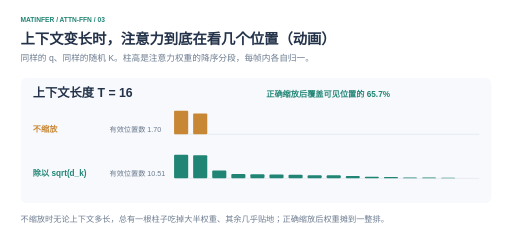
t = 0.00 s
t = 1.67 s: frame unchanged from t = 0.00 s, image omitted
t = 3.33 s: frame unchanged from t = 0.00 s, image omitted
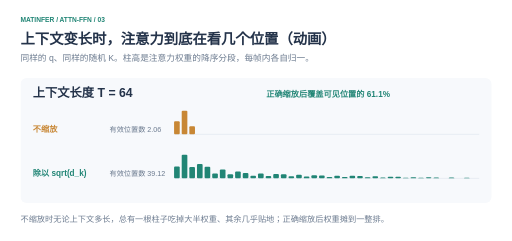
t = 5.00 s
t = 6.67 s: frame unchanged from t = 5.00 s, image omitted
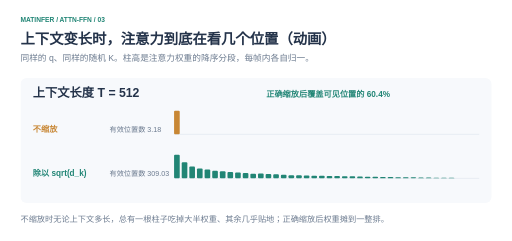
t = 8.33 s

The animated SVG that drew these frames (rendered in a browser with its animation timeline set to each time). Animation: 1 CSS @keyframes rule; frames cover the first 8.33 s, repeats indefinitely.

<svg xmlns="http://www.w3.org/2000/svg" viewBox="0 0 1000 470" role="img" aria-labelledby="title desc"><title id="title">上下文变长时，注意力到底在看几个位置（动画）</title><desc id="desc">同样的 q、同样的随机 K。柱高是注意力权重的降序分段，每帧内各自归一。</desc><defs><marker id="arrow" markerWidth="7" markerHeight="7" refX="6" refY="3.5" orient="auto"><path d="M0 0 L7 3.5 L0 7" fill="#b3becc"/></marker></defs><style>@keyframes sw{0%,23.9%{opacity:1}24%,100%{opacity:0}}.f{animation:sw 16s linear infinite;opacity:0}.f1{animation-delay:0s}.f2{animation-delay:4s}.f3{animation-delay:8s}.f4{animation-delay:12s}@media (prefers-reduced-motion:reduce){.f{animation:none;opacity:0}.f4{opacity:1}}</style><g font-family="PingFang SC,Microsoft YaHei,Arial,sans-serif"><rect x="0" y="0" width="1000" height="470" rx="0" fill="#ffffff" stroke="none"/><text x="40" y="42" font-size="13" fill="#218575" font-weight="600" text-anchor="start">MATINFER / ATTN-FFN / 03</text><text x="40" y="85" font-size="28" fill="#24334a" font-weight="600" text-anchor="start">上下文变长时，注意力到底在看几个位置（动画）</text><text x="40" y="119" font-size="17" fill="#6d7c90" font-weight="400" text-anchor="start">同样的 q、同样的随机 K。柱高是注意力权重的降序分段，每帧内各自归一。</text><g class="f f1"><rect x="40" y="152" width="920" height="244" rx="12" fill="#f7f9fc" stroke="none"/><text x="64" y="190" font-size="24" fill="#24334a" font-weight="600" text-anchor="start">上下文长度 T = 16</text><text x="520" y="190" font-size="16" fill="#218575" font-weight="600" text-anchor="start">正确缩放后覆盖可见位置的 65.7%</text><path d="M340 262 L936 262" fill="none" stroke="#d8e0e9" stroke-width="1"/><text x="64" y="258" font-size="16" fill="#c88735" font-weight="600" text-anchor="start">不缩放</text><text x="214" y="258" font-size="14" fill="#6d7c90" font-weight="400" text-anchor="start">有效位置数 1.70</text><rect x="340.0" y="216.0" width="27.565" height="46.0" rx="2" fill="#c88735" stroke="none"/><rect x="377.25" y="221.39715689338502" width="27.565" height="40.60284310661499" rx="2" fill="#c88735" stroke="none"/><path d="M340 348 L936 348" fill="none" stroke="#d8e0e9" stroke-width="1"/><text x="64" y="344" font-size="16" fill="#218575" font-weight="600" text-anchor="start">除以 sqrt(d_k)</text><text x="214" y="344" font-size="14" fill="#6d7c90" font-weight="400" text-anchor="start">有效位置数 10.51</text><rect x="340.0" y="302.0" width="27.565" height="46.0" rx="2" fill="#218575" stroke="none"/><rect x="377.25" y="302.7120504227185" width="27.565" height="45.287949577281495" rx="2" fill="#218575" stroke="none"/><rect x="414.5" y="332.8438952817563" width="27.565" height="15.156104718243709" rx="2" fill="#218575" stroke="none"/><rect x="451.75" y="339.37518761136835" width="27.565" height="8.624812388631668" rx="2" fill="#218575" stroke="none"/><rect x="489.0" y="340.05739883573455" width="27.565" height="7.942601164265463" rx="2" fill="#218575" stroke="none"/><rect x="526.25" y="340.3562914455001" width="27.565" height="7.64370855449987" rx="2" fill="#218575" stroke="none"/><rect x="563.5" y="341.04912342287156" width="27.565" height="6.950876577128455" rx="2" fill="#218575" stroke="none"/><rect x="600.75" y="341.7318325190902" width="27.565" height="6.2681674809098435" rx="2" fill="#218575" stroke="none"/><rect x="638.0" y="341.9724254928129" width="27.565" height="6.027574507187099" rx="2" fill="#218575" stroke="none"/><rect x="675.25" y="343.60340603543585" width="27.565" height="4.396593964564136" rx="2" fill="#218575" stroke="none"/><rect x="712.5" y="344.88799831085566" width="27.565" height="3.1120016891443427" rx="2" fill="#218575" stroke="none"/><rect x="749.75" y="345.29506753835165" width="27.565" height="2.7049324616483523" rx="2" fill="#218575" stroke="none"/><rect x="787.0" y="346.3601286003938" width="27.565" height="1.6398713996061685" rx="2" fill="#218575" stroke="none"/><rect x="824.25" y="346.43379507490596" width="27.565" height="1.566204925094061" rx="2" fill="#218575" stroke="none"/><rect x="861.5" y="346.75095615027266" width="27.565" height="1.2490438497273506" rx="2" fill="#218575" stroke="none"/></g><g class="f f2"><rect x="40" y="152" width="920" height="244" rx="12" fill="#f7f9fc" stroke="none"/><text x="64" y="190" font-size="24" fill="#24334a" font-weight="600" text-anchor="start">上下文长度 T = 64</text><text x="520" y="190" font-size="16" fill="#218575" font-weight="600" text-anchor="start">正确缩放后覆盖可见位置的 61.1%</text><path d="M340 262 L936 262" fill="none" stroke="#d8e0e9" stroke-width="1"/><text x="64" y="258" font-size="16" fill="#c88735" font-weight="600" text-anchor="start">不缩放</text><text x="214" y="258" font-size="14" fill="#6d7c90" font-weight="400" text-anchor="start">有效位置数 2.06</text><rect x="340.0" y="236.3773892149649" width="11.026" height="25.622610785035118" rx="2" fill="#c88735" stroke="none"/><rect x="354.9" y="216.0" width="11.026" height="46.0" rx="2" fill="#c88735" stroke="none"/><rect x="369.8" y="246.13966545041217" width="11.026" height="15.860334549587844" rx="2" fill="#c88735" stroke="none"/><path d="M340 348 L936 348" fill="none" stroke="#d8e0e9" stroke-width="1"/><text x="64" y="344" font-size="16" fill="#218575" font-weight="600" text-anchor="start">除以 sqrt(d_k)</text><text x="214" y="344" font-size="14" fill="#6d7c90" font-weight="400" text-anchor="start">有效位置数 39.12</text><rect x="340.0" y="324.68709526285716" width="11.026" height="23.312904737142816" rx="2" fill="#218575" stroke="none"/><rect x="354.9" y="302.0" width="11.026" height="46.0" rx="2" fill="#218575" stroke="none"/><rect x="369.8" y="326.04378324379127" width="11.026" height="21.95621675620875" rx="2" fill="#218575" stroke="none"/><rect x="384.7" y="319.95375853452254" width="11.026" height="28.046241465477475" rx="2" fill="#218575" stroke="none"/><rect x="399.6" y="325.47586499133564" width="11.026" height="22.52413500866434" rx="2" fill="#218575" stroke="none"/><rect x="414.5" y="338.7113809374229" width="11.026" height="9.288619062577093" rx="2" fill="#218575" stroke="none"/><rect x="429.4" y="330.53748483512567" width="11.026" height="17.462515164874333" rx="2" fill="#218575" stroke="none"/><rect x="444.3" y="339.7724127884802" width="11.026" height="8.227587211519774" rx="2" fill="#218575" stroke="none"/><rect x="459.2" y="334.5962872607391" width="11.026" height="13.4037127392609" rx="2" fill="#218575" stroke="none"/><rect x="474.1" y="337.5297072392432" width="11.026" height="10.47029276075682" rx="2" fill="#218575" stroke="none"/><rect x="489.0" y="342.98775081905" width="11.026" height="5.012249180950001" rx="2" fill="#218575" stroke="none"/><rect x="503.9" y="338.58856315055266" width="11.026" height="9.411436849447359" rx="2" fill="#218575" stroke="none"/><rect x="518.8" y="343.62892544365434" width="11.026" height="4.371074556345637" rx="2" fill="#218575" stroke="none"/><rect x="533.7" y="339.48937777746573" width="11.026" height="8.510622222534263" rx="2" fill="#218575" stroke="none"/><rect x="548.6" y="339.99380186872986" width="11.026" height="8.00619813127015" rx="2" fill="#218575" stroke="none"/><rect x="563.5" y="344.1261511006622" width="11.026" height="3.873848899337807" rx="2" fill="#218575" stroke="none"/><rect x="578.4" y="340.7275366160487" width="11.026" height="7.272463383951293" rx="2" fill="#218575" stroke="none"/><rect x="593.3" y="344.6121954277872" width="11.026" height="3.3878045722128363" rx="2" fill="#218575" stroke="none"/><rect x="608.2" y="341.7684899643263" width="11.026" height="6.231510035673719" rx="2" fill="#218575" stroke="none"/><rect x="623.1" y="342.5972145010334" width="11.026" height="5.402785498966562" rx="2" fill="#218575" stroke="none"/><rect x="638.0" y="345.4192558167942" width="11.026" height="2.580744183205819" rx="2" fill="#218575" stroke="none"/><rect x="652.9000000000001" y="342.9380285244472" width="11.026" height="5.061971475552814" rx="2" fill="#218575" stroke="none"/><rect x="667.8" y="345.5215548015528" width="11.026" height="2.4784451984472122" rx="2" fill="#218575" stroke="none"/><rect x="682.7" y="343.1460066825483" width="11.026" height="4.853993317451672" rx="2" fill="#218575" stroke="none"/><rect x="697.6" y="343.3620701850361" width="11.026" height="4.637929814963896" rx="2" fill="#218575" stroke="none"/><rect x="712.5" y="345.7717961681787" width="11.026" height="2.228203831821321" rx="2" fill="#218575" stroke="none"/><rect x="727.4000000000001" y="344.09220340021454" width="11.026" height="3.9077965997854545" rx="2" fill="#218575" stroke="none"/><rect x="742.3" y="346.2892647552205" width="11.026" height="1.7107352447795197" rx="2" fill="#218575" stroke="none"/><rect x="757.2" y="344.7555926213783" width="11.026" height="3.2444073786217107" rx="2" fill="#218575" stroke="none"/><rect x="772.1" y="344.9507205894973" width="11.026" height="3.0492794105027263" rx="2" fill="#218575" stroke="none"/><rect x="787.0" y="346.62913406959103" width="11.026" height="1.3708659304089839" rx="2" fill="#218575" stroke="none"/><rect x="801.9000000000001" y="345.7860994892634" width="11.026" height="2.2139005107365826" rx="2" fill="#218575" stroke="none"/><rect x="816.8" y="346.95047643202855" width="11.026" height="1.0495235679714316" rx="2" fill="#218575" stroke="none"/><rect x="831.7" y="346.07823680727154" width="11.026" height="1.9217631927284686" rx="2" fill="#218575" stroke="none"/><rect x="846.6" y="346.2482572922126" width="11.026" height="1.7517427077874026" rx="2" fill="#218575" stroke="none"/><rect x="876.4" y="346.4682567796383" width="11.026" height="1.5317432203617085" rx="2" fill="#218575" stroke="none"/><rect x="906.2" y="346.7474667257486" width="11.026" height="1.252533274251378" rx="2" fill="#218575" stroke="none"/></g><g class="f f3"><rect x="40" y="152" width="920" height="244" rx="12" fill="#f7f9fc" stroke="none"/><text x="64" y="190" font-size="24" fill="#24334a" font-weight="600" text-anchor="start">上下文长度 T = 512</text><text x="520" y="190" font-size="16" fill="#218575" font-weight="600" text-anchor="start">正确缩放后覆盖可见位置的 60.4%</text><path d="M340 262 L936 262" fill="none" stroke="#d8e0e9" stroke-width="1"/><text x="64" y="258" font-size="16" fill="#c88735" font-weight="600" text-anchor="start">不缩放</text><text x="214" y="258" font-size="14" fill="#6d7c90" font-weight="400" text-anchor="start">有效位置数 3.18</text><rect x="340.0" y="216.0" width="11.026" height="46.0" rx="2" fill="#c88735" stroke="none"/><path d="M340 348 L936 348" fill="none" stroke="#d8e0e9" stroke-width="1"/><text x="64" y="344" font-size="16" fill="#218575" font-weight="600" text-anchor="start">除以 sqrt(d_k)</text><text x="214" y="344" font-size="14" fill="#6d7c90" font-weight="400" text-anchor="start">有效位置数 309.03</text><rect x="340.0" y="302.0" width="11.026" height="46.0" rx="2" fill="#218575" stroke="none"/><rect x="354.9" y="316.7496245276583" width="11.026" height="31.250375472341734" rx="2" fill="#218575" stroke="none"/><rect x="369.8" y="324.84155644028294" width="11.026" height="23.15844355971705" rx="2" fill="#218575" stroke="none"/><rect x="384.7" y="328.7730825831416" width="11.026" height="19.226917416858385" rx="2" fill="#218575" stroke="none"/><rect x="399.6" y="330.89049577052583" width="11.026" height="17.10950422947416" rx="2" fill="#218575" stroke="none"/><rect x="414.5" y="333.3686427991477" width="11.026" height="14.631357200852282" rx="2" fill="#218575" stroke="none"/><rect x="429.4" y="334.1505313045514" width="11.026" height="13.84946869544862" rx="2" fill="#218575" stroke="none"/><rect x="444.3" y="335.5739513380629" width="11.026" height="12.426048661937116" rx="2" fill="#218575" stroke="none"/><rect x="459.2" y="336.49742610781993" width="11.026" height="11.502573892180054" rx="2" fill="#218575" stroke="none"/><rect x="474.1" y="337.47696391430964" width="11.026" height="10.52303608569039" rx="2" fill="#218575" stroke="none"/><rect x="489.0" y="338.90549349031" width="11.026" height="9.09450650968999" rx="2" fill="#218575" stroke="none"/><rect x="503.9" y="338.7087154013106" width="11.026" height="9.291284598689419" rx="2" fill="#218575" stroke="none"/><rect x="518.8" y="339.4270837454657" width="11.026" height="8.572916254534302" rx="2" fill="#218575" stroke="none"/><rect x="533.7" y="340.222533351467" width="11.026" height="7.777466648532991" rx="2" fill="#218575" stroke="none"/><rect x="548.6" y="340.8430256208222" width="11.026" height="7.156974379177835" rx="2" fill="#218575" stroke="none"/><rect x="563.5" y="341.9000528896137" width="11.026" height="6.099947110386309" rx="2" fill="#218575" stroke="none"/><rect x="578.4" y="341.8020791710945" width="11.026" height="6.1979208289055405" rx="2" fill="#218575" stroke="none"/><rect x="593.3" y="342.34445554274237" width="11.026" height="5.6555444572576326" rx="2" fill="#218575" stroke="none"/><rect x="608.2" y="342.70183197205273" width="11.026" height="5.298168027947296" rx="2" fill="#218575" stroke="none"/><rect x="623.1" y="342.956322209635" width="11.026" height="5.0436777903650105" rx="2" fill="#218575" stroke="none"/><rect x="638.0" y="343.57351187838725" width="11.026" height="4.426488121612728" rx="2" fill="#218575" stroke="none"/><rect x="652.9000000000001" y="343.5110788497085" width="11.026" height="4.488921150291526" rx="2" fill="#218575" stroke="none"/><rect x="667.8" y="343.75797507586725" width="11.026" height="4.242024924132775" rx="2" fill="#218575" stroke="none"/><rect x="682.7" y="343.9843911529664" width="11.026" height="4.015608847033604" rx="2" fill="#218575" stroke="none"/><rect x="697.6" y="344.2595115816276" width="11.026" height="3.740488418372401" rx="2" fill="#218575" stroke="none"/><rect x="712.5" y="344.96376702234795" width="11.026" height="3.036232977652025" rx="2" fill="#218575" stroke="none"/><rect x="727.4000000000001" y="345.0014622142501" width="11.026" height="2.998537785749848" rx="2" fill="#218575" stroke="none"/><rect x="742.3" y="345.24477984269066" width="11.026" height="2.7552201573093353" rx="2" fill="#218575" stroke="none"/><rect x="757.2" y="345.42481458802894" width="11.026" height="2.5751854119710558" rx="2" fill="#218575" stroke="none"/><rect x="772.1" y="345.61100512239136" width="11.026" height="2.388994877608616" rx="2" fill="#218575" stroke="none"/><rect x="787.0" y="346.047876187275" width="11.026" height="1.9521238127250284" rx="2" fill="#218575" stroke="none"/><rect x="801.9000000000001" y="346.06689551239185" width="11.026" height="1.9331044876081533" rx="2" fill="#218575" stroke="none"/><rect x="816.8" y="346.2424168397522" width="11.026" height="1.7575831602477936" rx="2" fill="#218575" stroke="none"/><rect x="831.7" y="346.39263987543956" width="11.026" height="1.6073601245604698" rx="2" fill="#218575" stroke="none"/><rect x="846.6" y="346.62178808699645" width="11.026" height="1.3782119130035773" rx="2" fill="#218575" stroke="none"/><rect x="861.5" y="346.867890913665" width="11.026" height="1.1321090863349967" rx="2" fill="#218575" stroke="none"/><rect x="876.4" y="346.89726391604336" width="11.026" height="1.1027360839566316" rx="2" fill="#218575" stroke="none"/></g><g class="f f4"><rect x="40" y="152" width="920" height="244" rx="12" fill="#f7f9fc" stroke="none"/><text x="64" y="190" font-size="24" fill="#24334a" font-weight="600" text-anchor="start">上下文长度 T = 4096</text><text x="520" y="190" font-size="16" fill="#218575" font-weight="600" text-anchor="start">正确缩放后覆盖可见位置的 61.8%</text><path d="M340 262 L936 262" fill="none" stroke="#d8e0e9" stroke-width="1"/><text x="64" y="258" font-size="16" fill="#c88735" font-weight="600" text-anchor="start">不缩放</text><text x="214" y="258" font-size="14" fill="#6d7c90" font-weight="400" text-anchor="start">有效位置数 3.88</text><rect x="340.0" y="216.0" width="11.026" height="46.0" rx="2" fill="#c88735" stroke="none"/><path d="M340 348 L936 348" fill="none" stroke="#d8e0e9" stroke-width="1"/><text x="64" y="344" font-size="16" fill="#218575" font-weight="600" text-anchor="start">除以 sqrt(d_k)</text><text x="214" y="344" font-size="14" fill="#6d7c90" font-weight="400" text-anchor="start">有效位置数 2531.70</text><rect x="340.0" y="302.0" width="11.026" height="46.0" rx="2" fill="#218575" stroke="none"/><rect x="354.9" y="325.04881928603646" width="11.026" height="22.951180713963534" rx="2" fill="#218575" stroke="none"/><rect x="369.8" y="329.9907272150868" width="11.026" height="18.009272784913207" rx="2" fill="#218575" stroke="none"/><rect x="384.7" y="333.056550074598" width="11.026" height="14.943449925401973" rx="2" fill="#218575" stroke="none"/><rect x="399.6" y="335.00612960162505" width="11.026" height="12.993870398374975" rx="2" fill="#218575" stroke="none"/><rect x="414.5" y="336.8670420723252" width="11.026" height="11.13295792767477" rx="2" fill="#218575" stroke="none"/><rect x="429.4" y="338.08588827277663" width="11.026" height="9.914111727223395" rx="2" fill="#218575" stroke="none"/><rect x="444.3" y="338.93193030501186" width="11.026" height="9.068069694988123" rx="2" fill="#218575" stroke="none"/><rect x="459.2" y="339.77847193892654" width="11.026" height="8.22152806107344" rx="2" fill="#218575" stroke="none"/><rect x="474.1" y="340.3986010793659" width="11.026" height="7.601398920634084" rx="2" fill="#218575" stroke="none"/><rect x="489.0" y="341.05631562995245" width="11.026" height="6.943684370047572" rx="2" fill="#218575" stroke="none"/><rect x="503.9" y="341.5999568131281" width="11.026" height="6.400043186871912" rx="2" fill="#218575" stroke="none"/><rect x="518.8" y="342.03240939346" width="11.026" height="5.967590606540015" rx="2" fill="#218575" stroke="none"/><rect x="533.7" y="342.47809381590247" width="11.026" height="5.521906184097558" rx="2" fill="#218575" stroke="none"/><rect x="548.6" y="342.80870973353643" width="11.026" height="5.191290266463556" rx="2" fill="#218575" stroke="none"/><rect x="563.5" y="343.1950070481613" width="11.026" height="4.804992951838702" rx="2" fill="#218575" stroke="none"/><rect x="578.4" y="343.5039802061" width="11.026" height="4.49601979389999" rx="2" fill="#218575" stroke="none"/><rect x="593.3" y="343.7573249110177" width="11.026" height="4.242675088982286" rx="2" fill="#218575" stroke="none"/><rect x="608.2" y="344.05040360730254" width="11.026" height="3.949596392697445" rx="2" fill="#218575" stroke="none"/><rect x="623.1" y="344.2508994111781" width="11.026" height="3.749100588821849" rx="2" fill="#218575" stroke="none"/><rect x="638.0" y="344.5170691211895" width="11.026" height="3.4829308788105315" rx="2" fill="#218575" stroke="none"/><rect x="652.9000000000001" y="344.7384319105689" width="11.026" height="3.2615680894310666" rx="2" fill="#218575" stroke="none"/><rect x="667.8" y="344.9461480233089" width="11.026" height="3.0538519766910706" rx="2" fill="#218575" stroke="none"/><rect x="682.7" y="345.1907223306124" width="11.026" height="2.8092776693875696" rx="2" fill="#218575" stroke="none"/><rect x="697.6" y="345.34644250004254" width="11.026" height="2.6535574999574574" rx="2" fill="#218575" stroke="none"/><rect x="712.5" y="345.5363564850219" width="11.026" height="2.463643514978118" rx="2" fill="#218575" stroke="none"/><rect x="727.4000000000001" y="345.6985080471316" width="11.026" height="2.301491952868401" rx="2" fill="#218575" stroke="none"/><rect x="742.3" y="345.84427369420354" width="11.026" height="2.15572630579645" rx="2" fill="#218575" stroke="none"/><rect x="757.2" y="346.0225377387368" width="11.026" height="1.9774622612632022" rx="2" fill="#218575" stroke="none"/><rect x="772.1" y="346.16709308611877" width="11.026" height="1.8329069138812109" rx="2" fill="#218575" stroke="none"/><rect x="787.0" y="346.3384877813211" width="11.026" height="1.6615122186789202" rx="2" fill="#218575" stroke="none"/><rect x="801.9000000000001" y="346.48233906271076" width="11.026" height="1.5176609372892456" rx="2" fill="#218575" stroke="none"/><rect x="816.8" y="346.6148345970751" width="11.026" height="1.3851654029248652" rx="2" fill="#218575" stroke="none"/><rect x="831.7" y="346.74521441658044" width="11.026" height="1.254785583419548" rx="2" fill="#218575" stroke="none"/><rect x="846.6" y="346.87082700253006" width="11.026" height="1.1291729974699225" rx="2" fill="#218575" stroke="none"/></g><text x="40" y="434" font-size="16" fill="#6d7c90" font-weight="400" text-anchor="start">不缩放时无论上下文多长，总有一根柱子吃掉大半权重、其余几乎贴地；正确缩放后权重摊到一整排。</text></g></svg>
